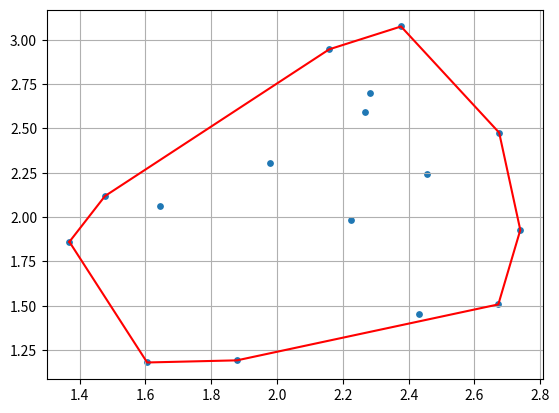

Python code for this plot:
"""
# -*- coding: utf-8 -*-
[redacted]
"""

# solution of convex-hull problem (divide-and-conquer implementation)
# step:
# 1. find the leftmost and rightmost point p1 and pn
# 2. split scatter points into two parts, one of which is placed on the left side of vector p1pn,
#    while the other is on the right side
# 3. find a point pmax on both sides where the distance between p_max and vector p1pn is longest.
# 4. let p1p_max and p_maxpn be the new vector
# 5. find the new p_max on the left(right) side of vector in the upper(lower) hull.
# 6. execute step 3-5 recursively until there are no points left.
# time complexity: Θ(nlog n)

import numpy as np
import matplotlib.pyplot as plt

np.random.seed(13)

def compute_area(x1, y1, x2, y2, x3, y3):
    """
            | x1 y1 1 |
            | x2 y2 1 |
            | x3 y3 1 |
            compute determinant of the matrix above to obtain the area of a triangle
            if positive (x3, y3) is placed on the left side of vector q1q2,
            otherwise, on the right side
    """
    area = x1*y2 + x3*y1 + x2*y3 - x3*y2 - x2*y1 - x1*y3
    return area
def compute_cos(x1, y1, x2, y2, x3, y3):
    # law of cosine to calculate angle
    a = np.sqrt((y3 - y2)**2 + (x3 - x2)**2)
    b = np.sqrt((y3 - y1)**2 + (x3 - x1)**2)
    c = np.sqrt((y2 - y1)**2 + (x2 - x1)**2)
    return -(b**2 + c**2 - a**2) / (2 * b * c)
def find_p_max(subset, p_left, p_right):
    # find point p_max which has the farthest from the line p1pn
    x1 = p_left[0]; y1 = p_left[1]
    x2 = p_right[0]; y2 = p_right[1]
    max_area = 0
    for i in range(len(subset)):
        x3 = subset[i][0]; y3 = subset[i][1]
        area = compute_area(x1, y1, x2, y2, x3, y3)
        if area > max_area:
            max_area = area
            angle = compute_cos(x1, y1, x2, y2, x3, y3)
            idx = i
        elif area == max_area:
            # if the area is the same, choose the point that maximizes angle ∠pmaxppn
            cur_angle = compute_cos(x1, y1, x2, y2, x3, y3)
            if cur_angle > angle:
                angle = cur_angle
                idx = i
    return subset[idx]
def is_in_set(p, p_left, p_right):
    # eliminate p and pn
    if p[0] == p_left[0] and p[1] == p_left[1] or p[0] == p_right[0] and p[1] == p_right[1]:
        return False
    return True
def generate_subset(totalset, p_left, p_right):
    # return subset of upper and lower points
    subset = np.array([[]])
    x1 = p_left[0]; y1 = p_left[1]
    x2 = p_right[0]; y2 = p_right[1]
    for i in range(len(totalset)):
        x3 = totalset[i][0]; y3 = totalset[i][1]
        area = compute_area(x1, y1, x2, y2, x3, y3)
        if area > 0 and is_in_set(totalset[i], p_left, p_right):
            if subset.shape[1] == 0:
                subset = np.append(subset, totalset[i][np.newaxis, :], axis=1)
            else:
                subset = np.append(subset, totalset[i][np.newaxis, :], axis=0)
    return subset
def quick_hull(subset, p_left, p_right):
    # return, if no points in the subset
    if subset.shape[1] == 0:
        return
    p_max = find_p_max(subset, p_left, p_right)
    global pairs
    pairs = np.append(pairs, p_max[np.newaxis, :], axis=0)
    upper_subset = generate_subset(subset, p_left, p_max)
    lower_subset = generate_subset(subset, p_max, p_right)
    quick_hull(upper_subset, p_left, p_max)
    quick_hull(lower_subset, p_max, p_right)
# for plotting
def plotting(hull_points, scatter_points):
    upper_points = np.array(generate_subset(hull_points, hull_points[0], hull_points[1]))
    lower_points = np.array(generate_subset(hull_points, hull_points[1], hull_points[0]))
    x_upper = sorted(upper_points[:, 0])
    x_lower = sorted(lower_points[:, 0], reverse=True)
    x = [hull_points[0][0]]; x.extend(x_upper); x.append(hull_points[1][0]); x.extend(x_lower); x.append(hull_points[0][0])
    y = []
    for key in x:
        y.append(XY_pair[key])
    plt.scatter(scatter_points[:, 0], scatter_points[:, 1], s=15)
    plt.plot(x, y, c='r')
    plt.grid()
    plt.show()

X = np.random.normal(2, 0.5, size=[16, 1])
Y = np.random.normal(2, 0.5, size=[16, 1])
XY = np.column_stack((X, Y))
pairs = np.array([[]])
XY_pair = {}

for i in range(len(X)):
    XY_pair[X.flatten()[i]] = Y.flatten()[i]
x = sorted(X.flatten())
p_left = np.array([[x[0], XY_pair[x[0]]]])
p_right = np.array([[x[-1], XY_pair[x[-1]]]])

pairs = np.append(pairs, p_left, axis=1)
pairs = np.append(pairs, p_right, axis=0)

upper_subset = np.array(generate_subset(XY, p_left[0], p_right[0]))
lower_subset = np.array(generate_subset(XY, p_right[0], p_left[0]))

quick_hull(upper_subset, p_left[0], p_right[0])
quick_hull(lower_subset, p_right[0], p_left[0])
plotting(pairs, XY)